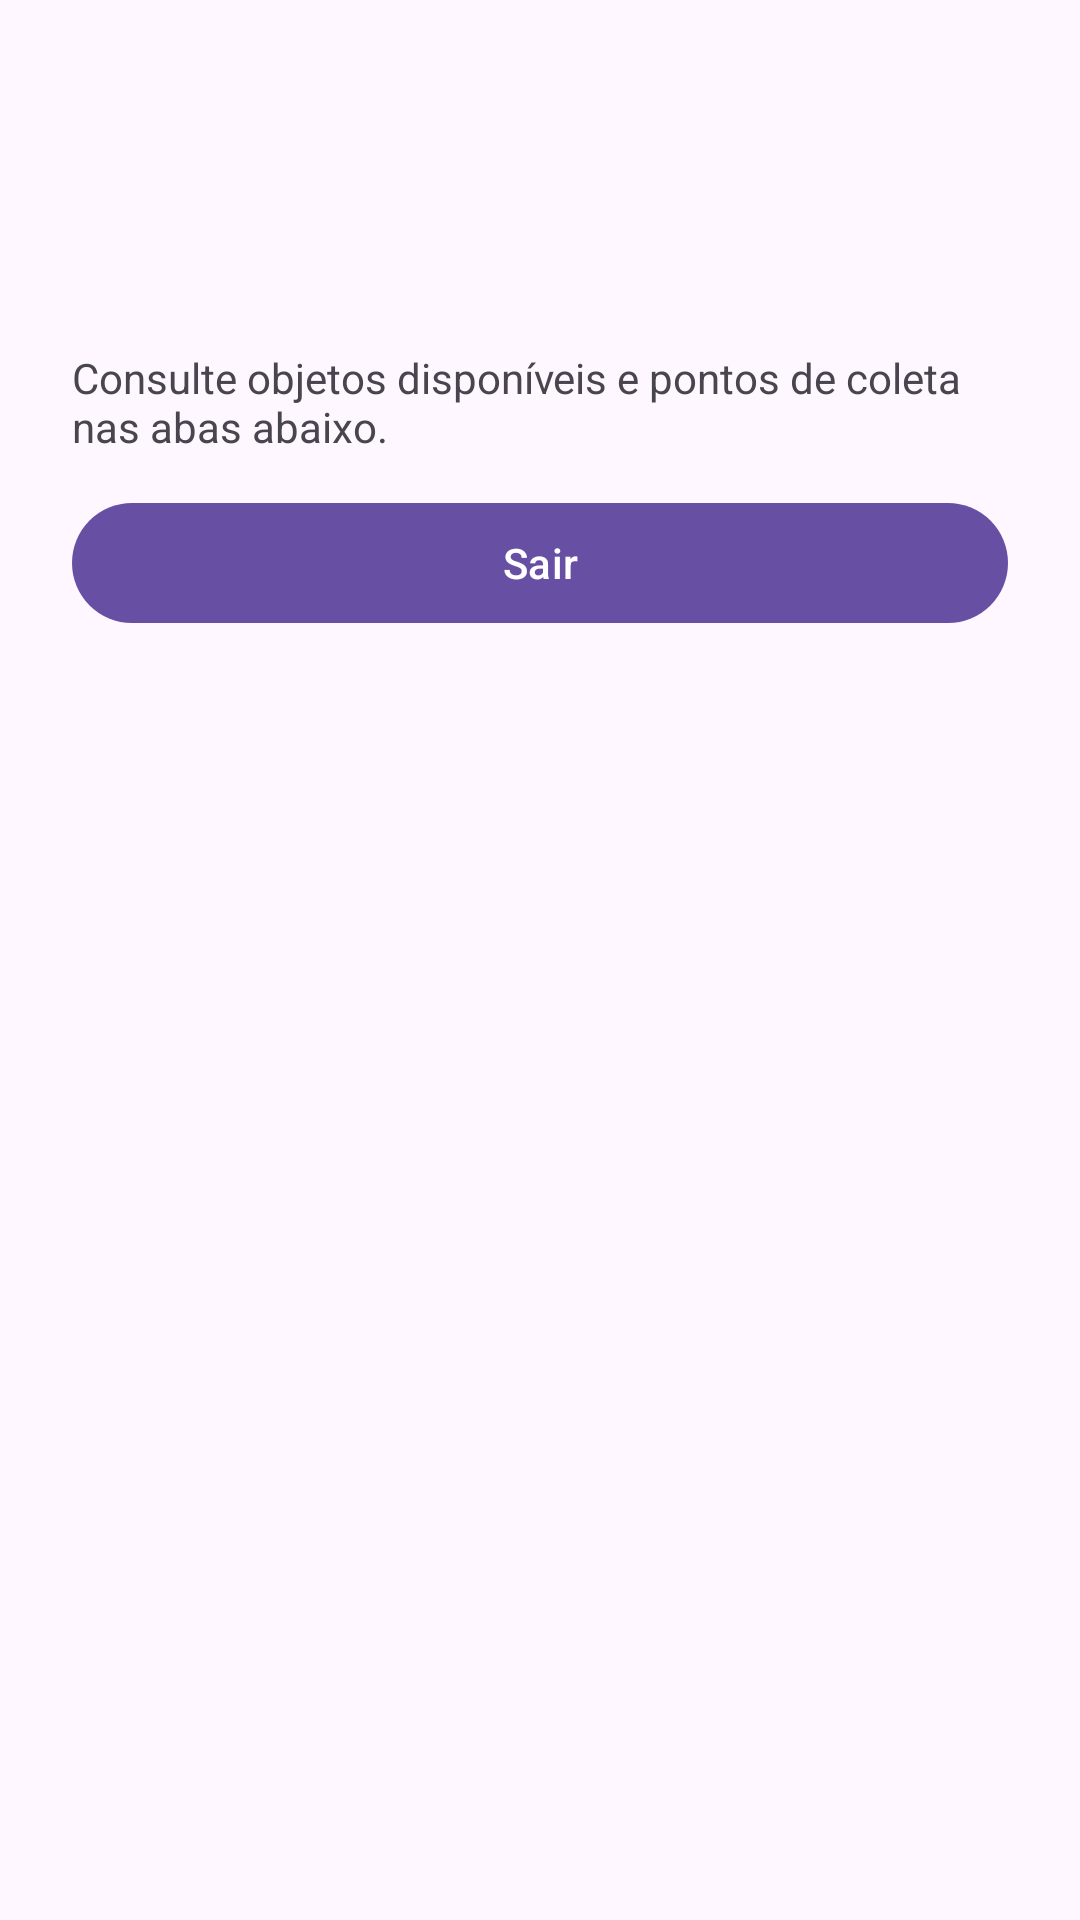

Produce the Android XML layout that renders to this screen, including the resource entries it uses.
<!-- AndroidManifest.xml: application theme Theme.Achados -->
<!-- res/layout/fragment_home.xml -->
<ScrollView xmlns:android="http://schemas.android.com/apk/res/android" android:layout_width="match_parent" android:layout_height="match_parent" android:fillViewport="true"><LinearLayout android:layout_width="match_parent" android:layout_height="wrap_content" android:orientation="vertical" android:padding="24dp"><TextView android:id="@+id/greeting" android:layout_width="match_parent" android:layout_height="wrap_content" android:textAppearance="?attr/textAppearanceHeadlineMedium" /><TextView android:id="@+id/profile_role" android:layout_width="match_parent" android:layout_height="wrap_content" android:layout_marginTop="12dp" /><TextView android:layout_width="match_parent" android:layout_height="wrap_content" android:layout_marginTop="24dp" android:text="@string/home_description" /><com.google.android.material.button.MaterialButton android:id="@+id/logout" android:layout_width="match_parent" android:layout_height="wrap_content" android:layout_marginTop="12dp" android:text="@string/logout" /><ProgressBar android:id="@+id/progress" android:layout_width="wrap_content" android:layout_height="wrap_content" android:layout_gravity="center_horizontal" android:visibility="gone" /><TextView android:id="@+id/error" android:layout_width="match_parent" android:layout_height="wrap_content" android:textColor="?attr/colorError" android:accessibilityLiveRegion="polite" android:paddingTop="12dp" /></LinearLayout></ScrollView>
<!-- resources referenced by this layout -->
<resources>
  <string name="home_description">Consulte objetos disponíveis e pontos de coleta nas abas abaixo.</string>
  <string name="logout">Sair</string>
  <style name="Theme.Achados" parent="Theme.Material3.DayNight.NoActionBar">
          <item name="android:windowLightStatusBar">?attr/isLightTheme</item>
      </style>
</resources>
